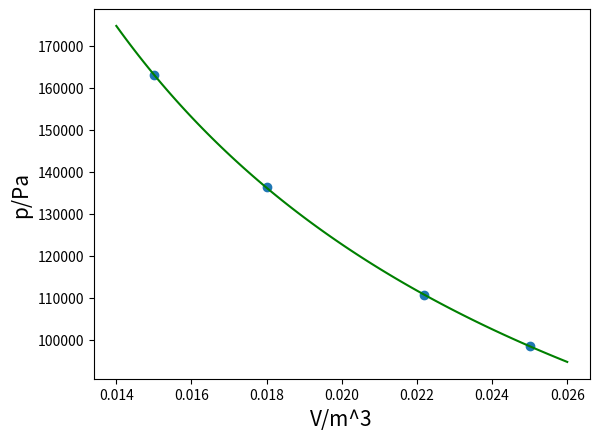

The matplotlib source for this figure:
import numpy as np
import matplotlib.pyplot as plt

p = np.array([98500, 110800, 136300, 163100])
V = np.array([0.025, 0.0222, 0.018, 0.015])
X = np.vstack((1 / V, 1 / V ** 2)).T
Y = p * V / 8.314 / 303 - 1
b = np.dot(np.dot(np.linalg.inv(np.dot(X.T, X)), X.T), Y)#找到系数a，b
print(b)

def result_func(x, A=b):
    return (A[0] / x + A[1] / x ** 2 + 1) * 8.314 * 303 / x


x = np.linspace(0.014, 0.026, 100)
y = result_func(x)

plt.plot(x, y, color="green")
plt.xlabel('V/m^3',fontsize=15)
plt.ylabel('p/Pa',fontsize=15)
plt.scatter(V, p)
plt.show()
